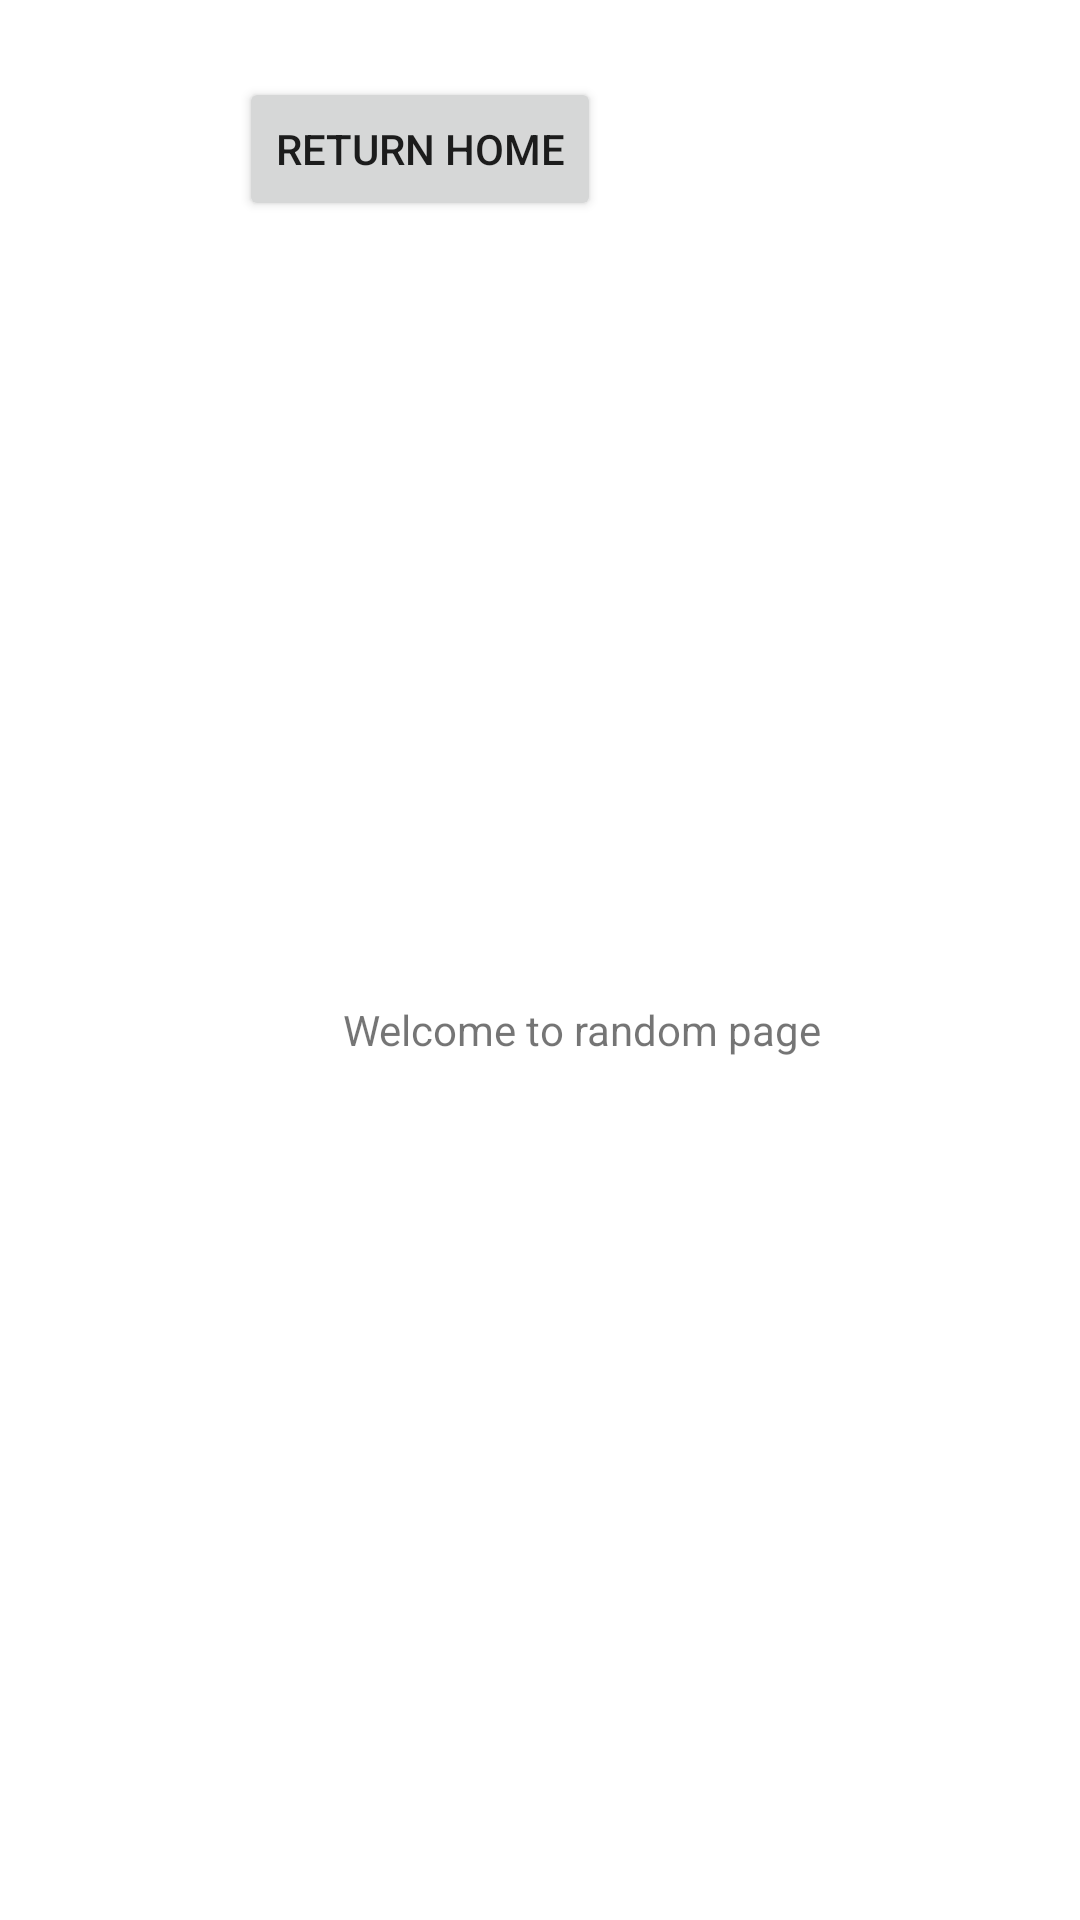

Produce the Android XML layout that renders to this screen, including the resource entries it uses.
<!-- AndroidManifest.xml: application theme Theme.Ardroitness -->
<!-- res/layout/random_page.xml -->
<?xml version="1.0" encoding="utf-8"?>
<androidx.constraintlayout.widget.ConstraintLayout xmlns:android="http://schemas.android.com/apk/res/android"
    xmlns:app="http://schemas.android.com/apk/res-auto"
    xmlns:tools="http://schemas.android.com/tools"
    android:layout_width="match_parent"
             android:layout_height="match_parent">


    <Button
        android:id="@+id/button_home"
        android:layout_width="wrap_content"
        android:layout_height="wrap_content"
        android:layout_marginStart="83dp"
        android:layout_marginTop="136dp"
        android:layout_marginEnd="163dp"
        android:layout_marginBottom="130dp"
        android:text="Return Home"
        app:layout_constraintBottom_toTopOf="@+id/textView2"
        app:layout_constraintEnd_toEndOf="parent"
        app:layout_constraintStart_toStartOf="parent"
        app:layout_constraintTop_toTopOf="parent" />

    <TextView
        android:id="@+id/textView2"
        android:layout_width="wrap_content"
        android:layout_height="wrap_content"
        android:layout_marginStart="139dp"
        android:layout_marginTop="130dp"
        android:layout_marginEnd="111dp"
        android:layout_marginBottom="398dp"
        android:text="Welcome to random page"
        app:layout_constraintBottom_toBottomOf="parent"
        app:layout_constraintEnd_toEndOf="parent"
        app:layout_constraintStart_toStartOf="parent"
        app:layout_constraintTop_toBottomOf="@+id/button_home" />
</androidx.constraintlayout.widget.ConstraintLayout>
<!-- resources referenced by this layout -->
<resources>
  <style name="Theme.Ardroitness" parent="Theme.MaterialComponents.DayNight.DarkActionBar">
          
          <item name="colorPrimary">@color/purple_500</item>
          <item name="colorPrimaryVariant">@color/purple_700</item>
          <item name="colorOnPrimary">@color/white</item>
          
          <item name="colorSecondary">@color/teal_200</item>
          <item name="colorSecondaryVariant">@color/teal_700</item>
          <item name="colorOnSecondary">@color/black</item>
          
          <item name="android:statusBarColor" tools:targetApi="l">?attr/colorPrimaryVariant</item>
          
      </style>
  <!-- not gathered from this repository: default colours our renderer supplied (Android Studio template values) -->
  <color name="purple_500">#FF6200EE</color>
  <color name="purple_700">#FF3700B3</color>
  <color name="teal_200">#FF03DAC5</color>
  <color name="teal_700">#FF018786</color>
  <color name="black">#FF000000</color>
  <color name="white">#FFFFFFFF</color>
</resources>
